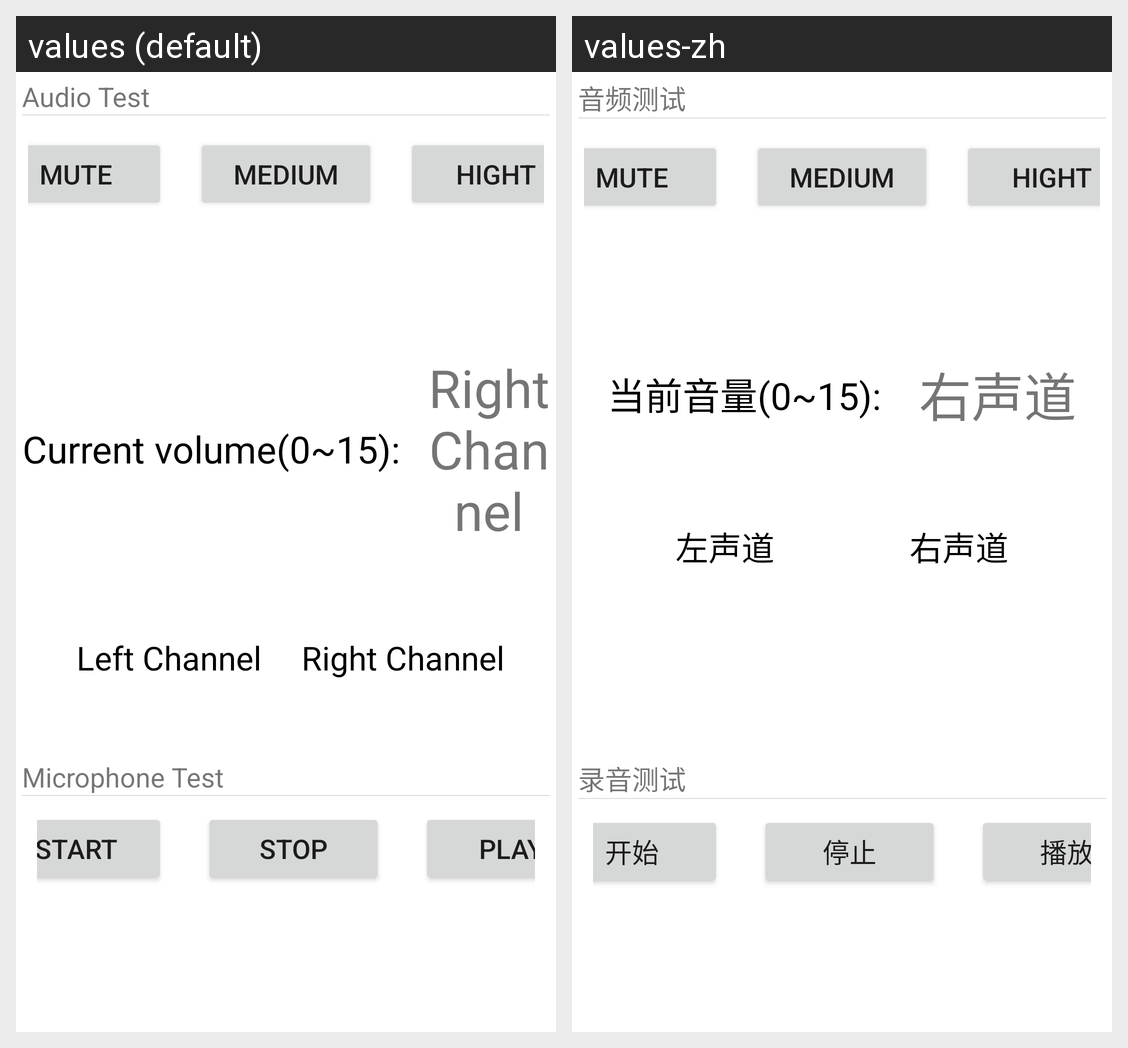

Locale-by-locale string values for the Android screen shown in this grid:
Android screen res/layout/activity_music_microphone.xml rendered under 2 locales, left to right: values (default), values-zh. Device: Nexus 5 (rendered at 1080×1920; each locale shown at half size, 540×960, under a caption strip naming it); theme AppTheme.
Strings drawn on this screen, with the default value and each locale's value (text and hints the layout hard-codes, and strings that could not be matched under every locale, appear in the picture but are not listed):

title_music
  values: Audio Test
  values-zh: 音频测试

volume_mute
  values: Mute
  values-zh: Mute

volume_medium
  values: medium
  values-zh: medium

volume_hight
  values: hight
  values-zh: hight

current_vol_info
  values: Current volume(0~15):   
  values-zh: 当前音量(0~15):    

right_channel
  values: Right Channel
  values-zh: 右声道

left_channel
  values: Left Channel
  values-zh: 左声道

title_microphone
  values: Microphone Test
  values-zh: 录音测试

start
  values: start
  values-zh: 开始

stop
  values: stop
  values-zh: 停止

play
  values: play
  values-zh: 播放
